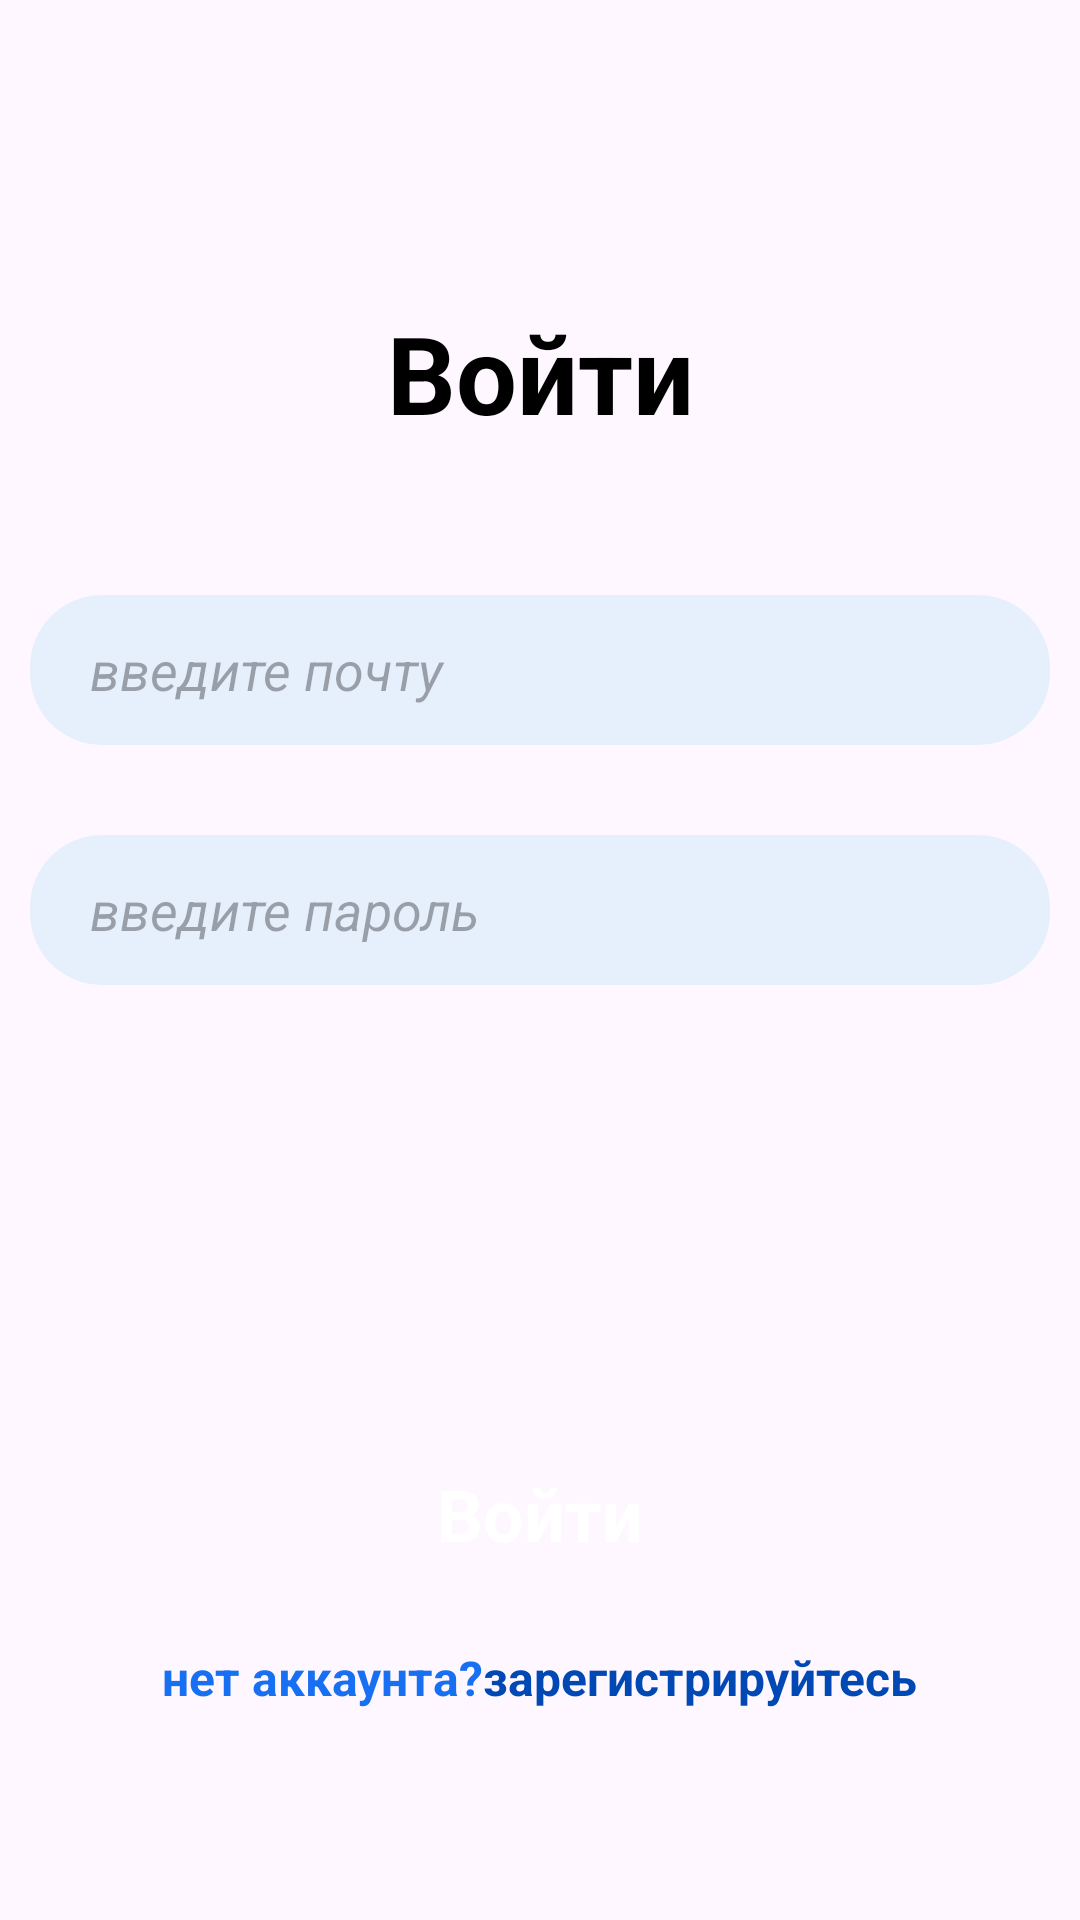

Reconstruct the res/layout file that produces this screen, plus the resources it refers to.
<!-- AndroidManifest.xml: application theme Theme.PutWorld -->
<!-- res/layout/activity_log_in.xml -->
<?xml version="1.0" encoding="utf-8"?>
<androidx.constraintlayout.widget.ConstraintLayout xmlns:android="http://schemas.android.com/apk/res/android"
    xmlns:app="http://schemas.android.com/apk/res-auto"
    xmlns:tools="http://schemas.android.com/tools"
    android:layout_width="match_parent"
    android:layout_height="match_parent"
    tools:context=".LogInActivity">



        <LinearLayout
            android:layout_width="match_parent"
            android:layout_height="match_parent"
            android:orientation="vertical">

            <TextView

                android:layout_width="match_parent"
                android:layout_height="wrap_content"
                android:layout_marginTop="100dp"
                android:text="Войти"
                android:textAlignment="center"
                android:textColor="@color/black"
                android:textSize="36dp"
                android:textStyle="bold" />

            <EditText
                android:id="@+id/LogIn_email"
                android:layout_width="340dp"
                android:layout_height="50dp"
                android:layout_gravity="center"
                android:layout_marginTop="50dp"
                android:background="@drawable/box_bg_email_password"
                android:ems="10"
                android:hint="введите почту"
                android:inputType="textEmailAddress"
                android:paddingLeft="20dp"
                android:textStyle="italic" />

            <EditText
                android:id="@+id/LogIn_password"
                android:layout_width="340dp"
                android:layout_height="50dp"
                android:layout_gravity="center"
                android:layout_marginTop="30dp"
                android:background="@drawable/box_bg_email_password"
                android:ems="10"
                android:hint="введите пароль"
                android:inputType="textPassword"
                android:paddingLeft="20dp"
                android:textStyle="italic" />


            <LinearLayout
                android:id="@+id/LogIn_btn"
                android:layout_width="200dp"
                android:layout_height="60dp"
                android:layout_gravity="center"
                android:layout_marginTop="150dp"
                android:background="@drawable/box_bg_btn"
                android:orientation="horizontal">

                <TextView
                    android:layout_width="wrap_content"
                    android:layout_height="wrap_content"
                    android:layout_marginTop="10dp"
                    android:layout_weight="1"
                    android:text="Войти"
                    android:textAlignment="center"
                    android:textColor="@color/white"
                    android:textSize="24dp"
                    android:textStyle="bold" />

            </LinearLayout>

            <LinearLayout
                android:layout_width="match_parent"
                android:layout_height="wrap_content"
                android:orientation="horizontal"
                android:layout_marginTop="10dp"
                android:layout_gravity="center_horizontal">

                <TextView
                    android:layout_width="wrap_content"
                    android:layout_height="wrap_content"
                    android:layout_weight="1"
                    android:text="нет аккаунта?"
                    android:textAlignment="textEnd"
                    android:textColor="#176FF2"
                    android:textSize="16sp"
                    android:textStyle="bold" />

                <TextView
                    android:id="@+id/text_SignUp"
                    android:layout_width="wrap_content"
                    android:layout_height="wrap_content"
                    android:layout_weight="1"
                    android:text="зарегистрируйтесь"
                    android:textColor="#0048B4"
                    android:textSize="16sp"
                    android:textStyle="bold" />
            </LinearLayout>
        </LinearLayout>
</androidx.constraintlayout.widget.ConstraintLayout>
<!-- resources referenced by this layout -->
<resources>
  <!-- drawable box_bg_email_password (drawable) -->
  <?xml version="1.0" encoding="utf-8"?>
  <shape xmlns:android="http://schemas.android.com/apk/res/android">
      <solid android:color="#E6F0FC"/>
      <corners android:radius="24dp"/>
  
  </shape>
  <style name="Theme.PutWorld" parent="Base.Theme.PutWorld" />
  <style name="Base.Theme.PutWorld" parent="Theme.Material3.DayNight.NoActionBar">
          
          
      </style>
  <!-- not gathered from this repository: default colours our renderer supplied (Android Studio template values) -->
  <color name="black">#FF000000</color>
  <color name="white">#FFFFFFFF</color>
</resources>
